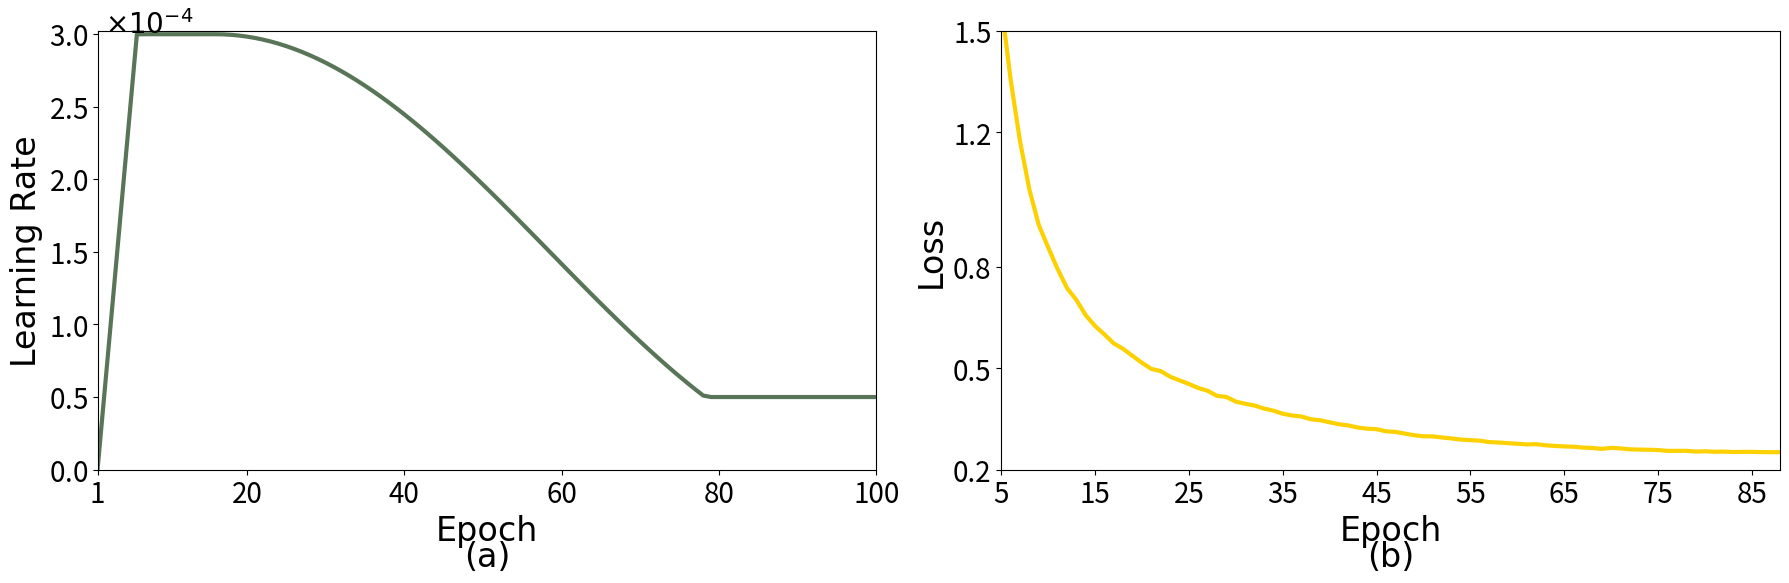

Here is the Python script that generated this plot:
import matplotlib.pyplot as plt
import math
from matplotlib.ticker import ScalarFormatter

epochs_loss = range(5, 89)
train_loss = [
    1.5808675137925354, 1.3566605007639132, 1.174211972004376, 1.0305996984826837, 0.9254196266597757,
    0.8590632427364191, 0.7954054848701578, 0.7389466162295479, 0.7033498507042648, 0.6580826684470837,
    0.6258817253723309, 0.6008082348430352, 0.5741271774518648, 0.5578740828655246, 0.53720524762418,
    0.5166670812837949, 0.49860754679121255, 0.4920362160134894, 0.47551083828475016, 0.4647431021429359,
    0.45390594154946395, 0.44205041970698833, 0.43361881536343366, 0.41866268449774363, 0.4153066724422114,
    0.4015802414088671, 0.39513277417061937, 0.38999154087894117, 0.38105651306844635, 0.3747763072221468,
    0.36571638109913635, 0.3605735319708135, 0.3574546547074195, 0.3492311606112176, 0.34630631999103184,
    0.34024111596326295, 0.33443823029683173, 0.3309246090911008, 0.3247077152448048, 0.3213726658907922,
    0.3197862709418067, 0.31353719720358764, 0.31187849107345006, 0.30685703253363295, 0.3018978599841089,
    0.298880085640805, 0.29844321841454263, 0.2951696303876565, 0.29228670260312506, 0.2889627304362803,
    0.2873167247630323, 0.28570654480692553, 0.28156730869876845, 0.2803197364813663, 0.27836735362220577,
    0.27669473217629603, 0.27472134386083535, 0.2753197263135701, 0.2720182373384619, 0.2702087371397877,
    0.26863523344556706, 0.2677905174816784, 0.265321367183232, 0.26408529315455964, 0.2614391233856639,
    0.26431756136981227, 0.2628839277693697, 0.25992289612605035, 0.25931658503032795, 0.2587660370436887,
    0.25793803068419036, 0.25558286424530796, 0.25555246711337387, 0.25568623718285616, 0.2534308962016341,
    0.25422147454324884, 0.2528211595658315, 0.2533989911818747, 0.25216491138832403, 0.25247930669420476,
    0.2526207311296239, 0.25184940624349084, 0.2515454478416017, 0.2516454478416017
]

def learning_rate(epoch, warmup_start_lr, warmup_end_lr, warmup_epoch, cos_epoch, total_epochs):
    if epoch <= warmup_epoch:
        lr = warmup_start_lr + (warmup_end_lr - warmup_start_lr) * (epoch / warmup_epoch) * 1e4
    elif cos_epoch <= epoch <= total_epochs:
        t = (epoch - cos_epoch) / (total_epochs - cos_epoch)
        lr = max(warmup_end_lr * 0.5 * (1 + math.cos(math.pi * t)), 5e-5) * 1e4
    else:
        lr = 3e-4 * 1e4
    return lr

epochs_lr = range(101)
lr_values = [learning_rate(epoch, 1e-7, 3e-4, 5, 15, 100) for epoch in epochs_lr]
display_epochs_lr = [epoch + 1 for epoch in epochs_lr]

fig, ax = plt.subplots(1, 2, figsize=(18, 6))

ax[0].plot(display_epochs_lr, lr_values, linewidth=3, color='#587558')
ax[0].set_xlabel('Epoch', fontsize=24, fontname='Times New Roman')
ax[0].set_ylabel('Learning Rate', fontsize=24, fontname='Times New Roman')
ax[0].set_xlim(1, 100)
ax[0].set_ylim(0, 3.02)
ax[0].tick_params(axis='both', which='major', labelsize=20, labelcolor='black')
ax[0].annotate(r'$\times10^{-4}$', xy=(0.01, 1.05), xycoords='axes fraction', fontsize=20, fontname='Times New Roman', ha='left', va='top')
formatter = ScalarFormatter(useMathText=True)
formatter.set_scientific(True)
formatter.set_powerlimits((-1, 1))
ax[0].yaxis.set_major_formatter(formatter)
ax[0].set_xticks([1] + list(range(20, 101, 20)))

ax[1].plot(epochs_loss, train_loss, linewidth=3, color='#fdd000')
ax[1].set_xlabel('Epoch', fontsize=24, fontname='Times New Roman')
ax[1].set_ylabel('Loss', fontsize=24, fontname='Times New Roman')
ax[1].tick_params(axis='both', which='major', labelsize=20, labelcolor='black')
ax[1].set_ylim(0.2, 1.5)
ax[1].set_xlim(5, 88)
ax[1].set_yticks([0.2, 0.5, 0.8, 1.2, 1.5])
ax[1].set_xticks([5] + list(range(15, 89, 10)))

ax[0].text(0.5, -0.22, '(a)', transform=ax[0].transAxes, fontsize=24, fontname='Times New Roman', ha='center')
ax[1].text(0.5, -0.22, '(b)', transform=ax[1].transAxes, fontsize=24, fontname='Times New Roman', ha='center')

plt.tight_layout()
plt.savefig('fig6_Train.png')
plt.show()
